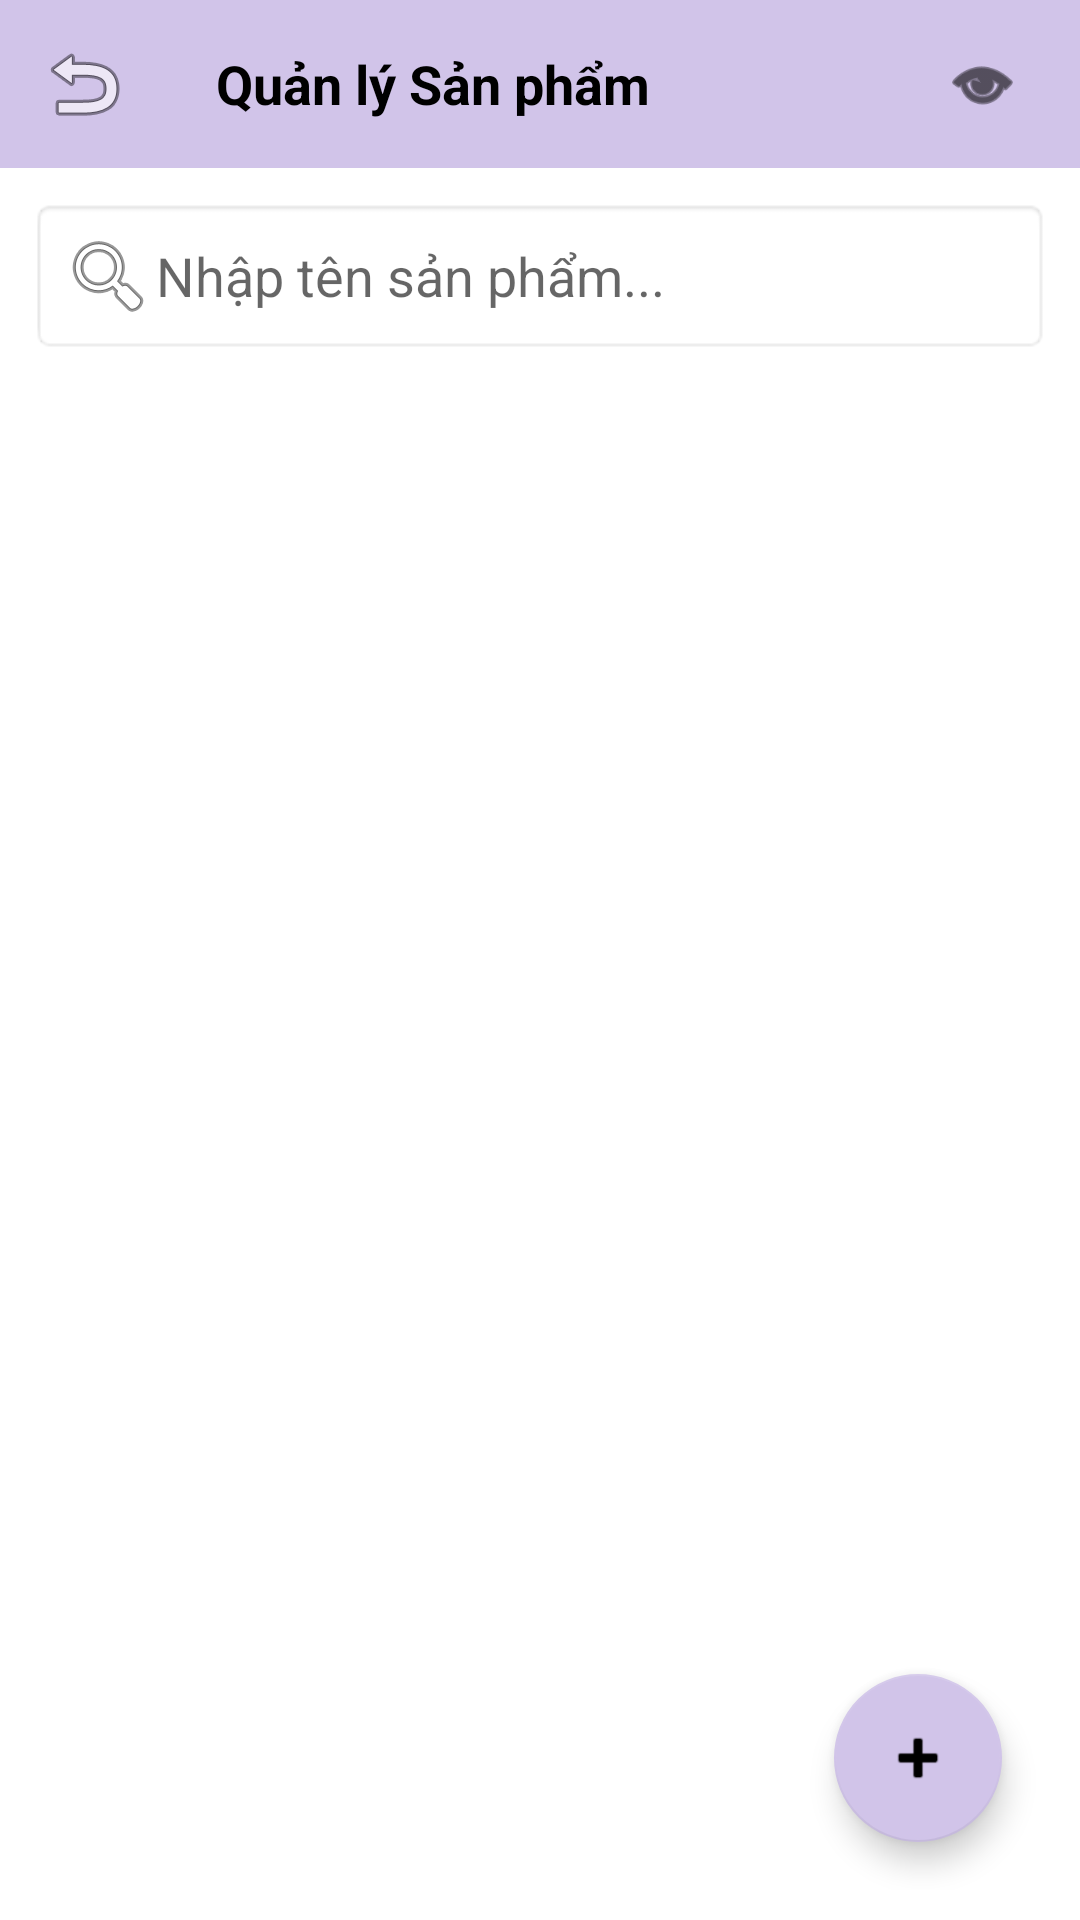

Here is an Android app screen rendered from its layout file. Give the layout XML and the strings, colors and styles it references.
<!-- AndroidManifest.xml: application theme Theme.MOB2041_PH44995 -->
<!-- res/layout/activity_quan_ly_san_pham.xml -->
<?xml version="1.0" encoding="utf-8"?>
<LinearLayout xmlns:android="http://schemas.android.com/apk/res/android"
    xmlns:app="http://schemas.android.com/apk/res-auto"
    android:layout_width="match_parent"
    android:layout_height="match_parent"
    android:orientation="vertical">

    <androidx.appcompat.widget.Toolbar
        android:id="@+id/toolbarSP"
        android:layout_width="match_parent"
        android:layout_height="?attr/actionBarSize"
        android:background="#D1C4E9"
        app:navigationIcon="@android:drawable/ic_menu_revert">

        <RelativeLayout
            android:layout_width="match_parent"
            android:layout_height="match_parent">

            <TextView
                android:layout_width="wrap_content"
                android:layout_height="wrap_content"
                android:layout_centerVertical="true"
                android:text="Quản lý Sản phẩm"
                android:textColor="@android:color/black"
                android:textSize="18sp"
                android:textStyle="bold" />

            <ImageView
                android:id="@+id/btnMoGioHang"
                android:layout_width="35dp"
                android:layout_height="35dp"
                android:layout_alignParentEnd="true"
                android:layout_centerVertical="true"
                android:layout_marginEnd="15dp"
                android:padding="5dp"
                android:src="@android:drawable/ic_menu_view"
                app:tint="@android:color/black" />

        </RelativeLayout>
    </androidx.appcompat.widget.Toolbar>

    <RelativeLayout
        android:layout_width="match_parent"
        android:layout_height="match_parent"
        android:padding="10dp">

        <EditText
            android:id="@+id/edtSearch"
            android:layout_width="match_parent"
            android:layout_height="wrap_content"
            android:hint="Nhập tên sản phẩm..."
            android:drawableStart="@android:drawable/ic_menu_search"
            android:padding="10dp"
            android:layout_marginBottom="10dp"
            android:background="@android:drawable/editbox_background"/>

        <androidx.recyclerview.widget.RecyclerView
            android:id="@+id/rvSanPham"
            android:layout_width="match_parent"
            android:layout_height="match_parent"
            android:layout_below="@id/edtSearch" />

        <com.google.android.material.floatingactionbutton.FloatingActionButton
            android:id="@+id/fabAddSP"
            android:layout_width="wrap_content"
            android:layout_height="wrap_content"
            android:layout_alignParentBottom="true"
            android:layout_alignParentEnd="true"
            android:layout_margin="16dp"
            android:src="@android:drawable/ic_input_add"
            app:backgroundTint="#D1C4E9" />
    </RelativeLayout>
</LinearLayout>
<!-- resources referenced by this layout -->
<resources>
  <style name="Theme.MOB2041_PH44995" parent="Theme.MaterialComponents.DayNight.NoActionBar">
          <item name="colorPrimary">#2196F3</item>
          <item name="colorPrimaryVariant">#1976D2</item>
          <item name="colorOnPrimary">@color/white</item>
  
          <item name="android:statusBarColor">#2196F3</item>
      </style>
  <!-- not gathered from this repository: default colours our renderer supplied (Android Studio template values) -->
  <color name="white">#FFFFFFFF</color>
</resources>
